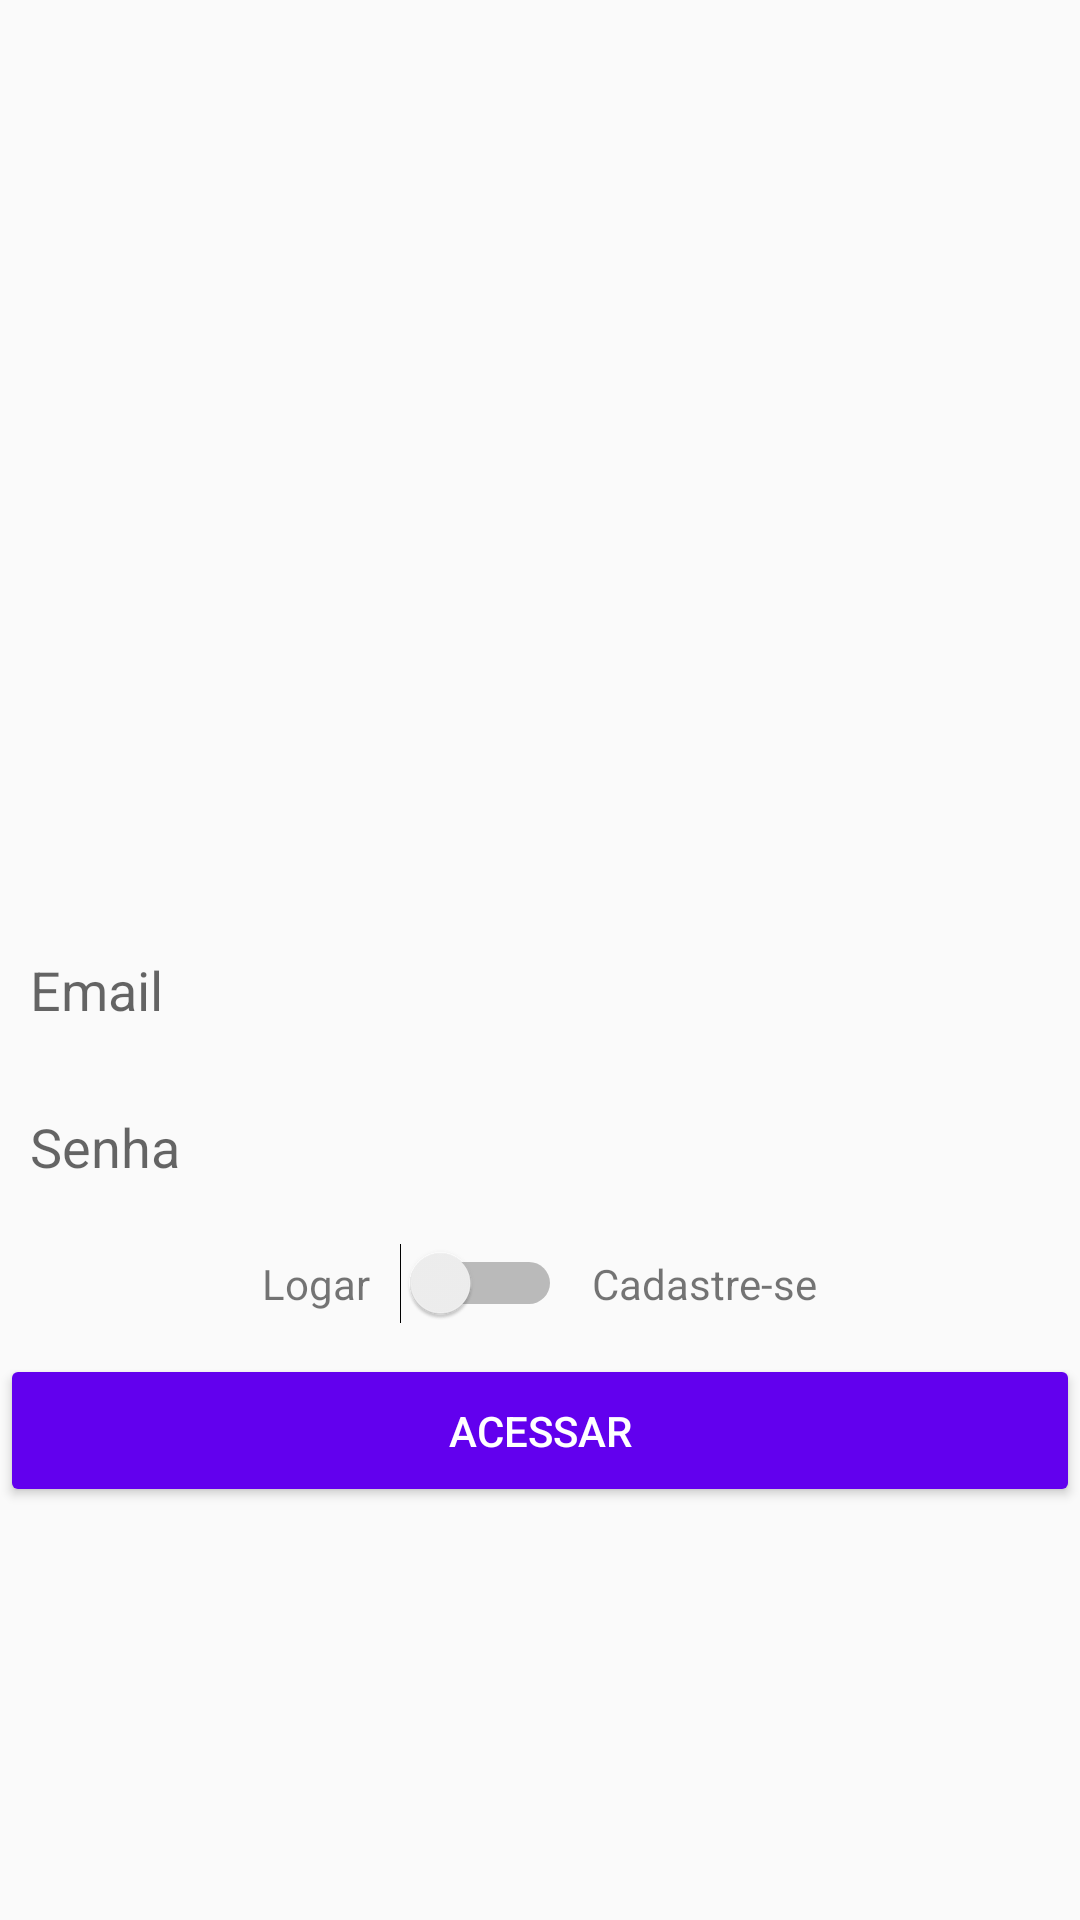

Write the Android layout XML for this screen, with the resource values it uses.
<!-- AndroidManifest.xml: application theme AppTheme -->
<!-- res/layout/activity_cadastro.xml -->
<?xml version="1.0" encoding="utf-8"?>
<LinearLayout xmlns:android="http://schemas.android.com/apk/res/android"
    xmlns:app="http://schemas.android.com/apk/res-auto"
    xmlns:tools="http://schemas.android.com/tools"
    android:layout_width="match_parent"
    android:layout_height="match_parent"
    android:layout_margin="16dp"
    android:gravity="center"
    android:orientation="vertical"
    tools:context=".activity.CadastroActivity" >

    <ImageView
        android:id="@+id/imageView"
        android:layout_width="200dp"
        android:layout_height="150dp"
        android:layout_marginBottom="20dp"
        app:srcCompat="@drawable/logo" />

    <EditText
        android:id="@+id/editCadastroEmail"
        android:layout_width="match_parent"
        android:layout_height="wrap_content"
        android:background="@drawable/bg_edit_text"
        android:ems="10"
        android:hint="Email"
        android:inputType="textEmailAddress"
        android:padding="10dp" />

    <EditText
        android:id="@+id/editCadastroSenha"
        android:layout_width="match_parent"
        android:layout_height="wrap_content"
        android:layout_marginTop="8dp"
        android:background="@drawable/bg_edit_text"
        android:ems="10"
        android:hint="Senha"
        android:inputType="textPassword"
        android:padding="10dp" />

    <LinearLayout
        android:layout_width="match_parent"
        android:layout_height="wrap_content"
        android:layout_marginTop="10dp"
        android:layout_marginBottom="10dp"
        android:gravity="center"
        android:orientation="horizontal">

        <TextView
            android:id="@+id/textView"
            android:layout_width="wrap_content"
            android:layout_height="wrap_content"
            android:gravity="center"
            android:text="Logar" />

        <Switch
            android:id="@+id/switchAcesso"
            android:layout_width="wrap_content"
            android:layout_height="wrap_content"
            android:layout_marginLeft="10dp"
            android:layout_marginRight="10dp"
            android:gravity="center" />

        <TextView
            android:id="@+id/textView2"
            android:layout_width="wrap_content"
            android:layout_height="wrap_content"
            android:gravity="center"
            android:text="Cadastre-se" />
    </LinearLayout>

    <Button
        android:id="@+id/buttonAcesso"
        android:layout_width="match_parent"
        android:layout_height="wrap_content"
        android:padding="16dp"
        android:text="Acessar"
        android:textColor="@android:color/white"
        android:theme="@style/botaoPadrao" />
</LinearLayout>
<!-- resources referenced by this layout -->
<resources>
  <style name="botaoPadrao" parent="Theme.AppCompat.Light">
          <item name="colorControlHighlight">#d500f9</item>
          <item name="colorButtonNormal">@color/colorPrimary</item>
          <item name="android:textColor">@android:color/white</item>
      </style>
  <style name="AppTheme" parent="Theme.AppCompat.Light.DarkActionBar">
          
          <item name="colorPrimary">@color/colorPrimary</item>
          <item name="colorPrimaryDark">@color/colorPrimaryDark</item>
          <item name="colorAccent">@color/colorAccent</item>
      </style>
  <!-- not gathered from this repository: default colours our renderer supplied (Android Studio template values) -->
  <color name="colorPrimary">#FF6200EE</color>
  <color name="colorPrimaryDark">#FF3700B3</color>
  <color name="colorAccent">#FF03DAC5</color>
</resources>
